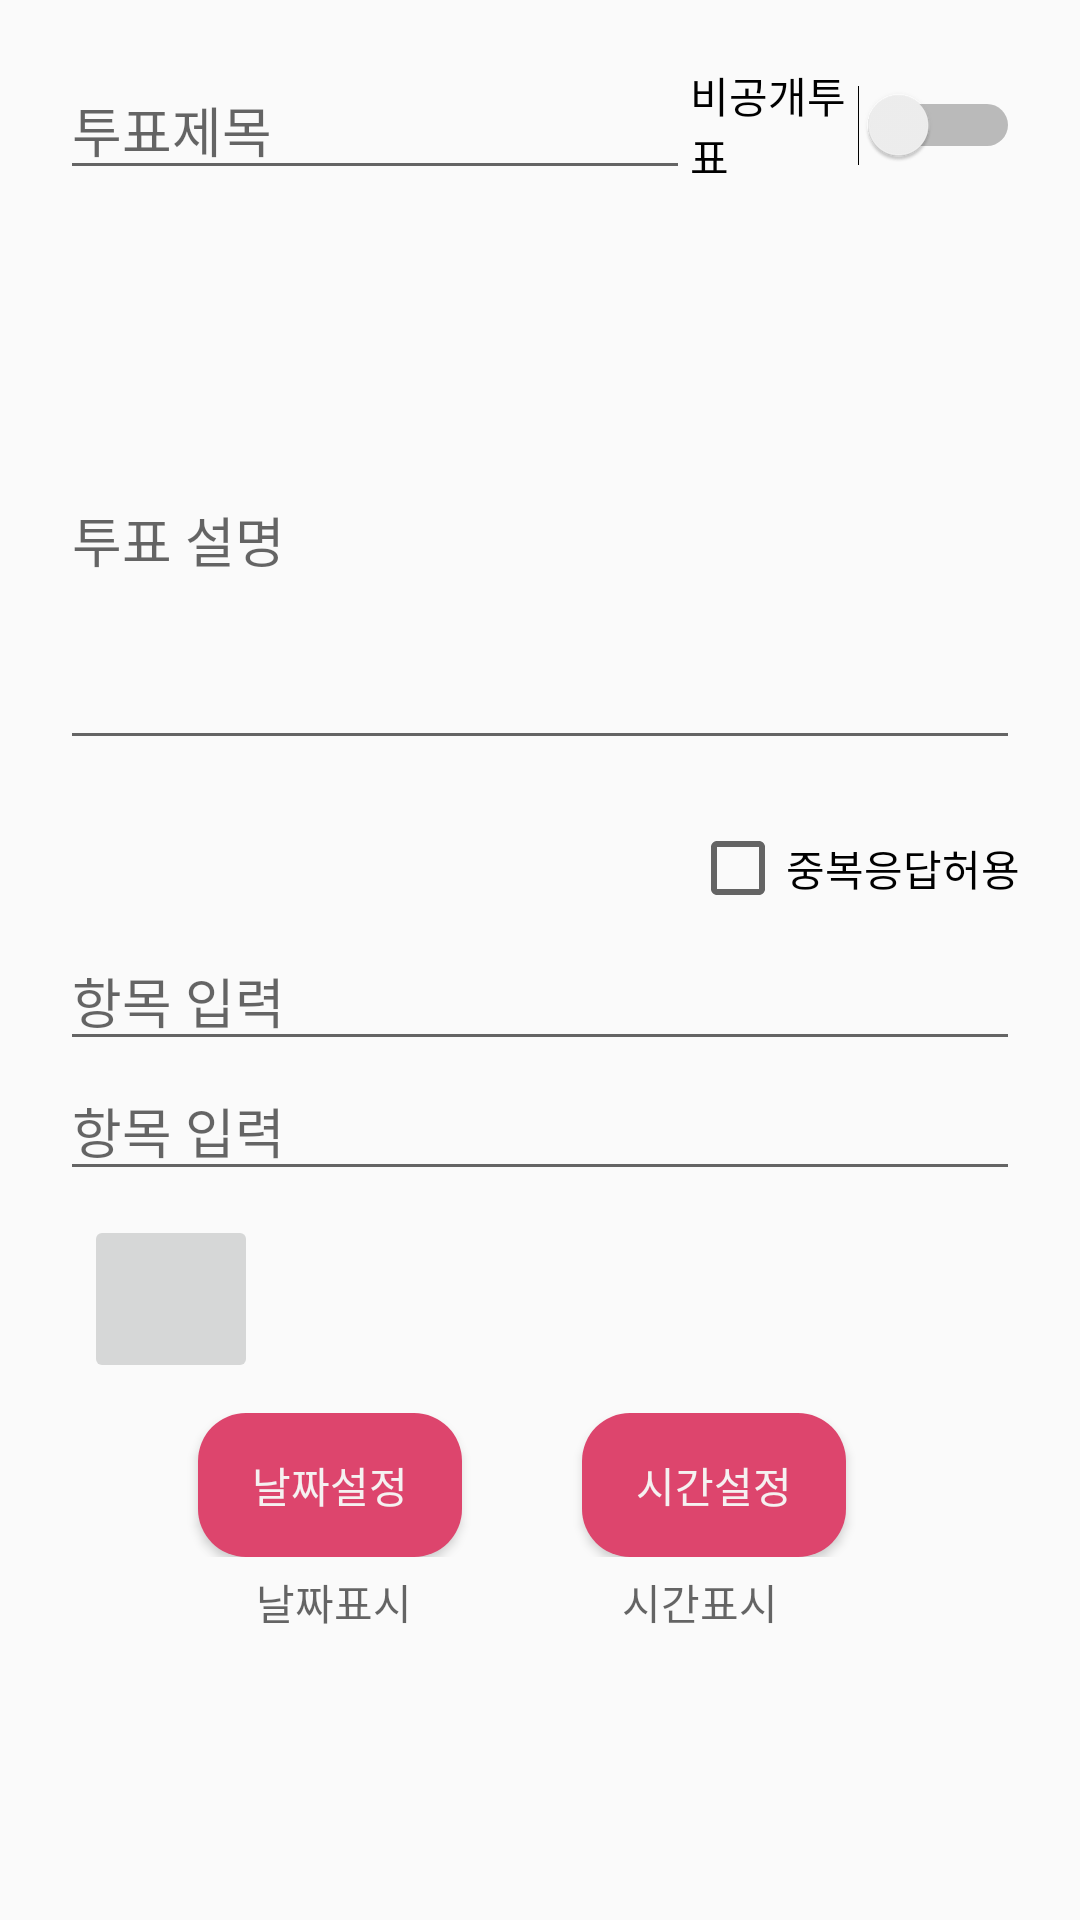

This screen was rendered from an Android layout file. Write that file and the resources it references.
<!-- AndroidManifest.xml: application theme AppTheme.NoActionBar -->
<!-- res/layout/activity_reg_vote.xml -->
<?xml version="1.0" encoding="utf-8"?>
<LinearLayout xmlns:android="http://schemas.android.com/apk/res/android"
    xmlns:app="http://schemas.android.com/apk/res-auto"
    xmlns:tools="http://schemas.android.com/tools"
    android:layout_width="match_parent"
    android:layout_height="match_parent"
    tools:context=".Acitivity.RegVoteActivity"
    android:orientation="vertical">

    <LinearLayout
        android:layout_width="match_parent"
        android:layout_height="wrap_content"
        android:layout_margin="20dp"
        android:orientation="horizontal">

        <EditText
            android:id="@+id/edtTitle"
            android:layout_width="wrap_content"
            android:layout_height="wrap_content"
            android:ems="10"
            android:hint="투표제목"
            android:inputType="textPersonName"
            app:layout_constraintEnd_toEndOf="parent"
            app:layout_constraintHorizontal_bias="0.126"
            app:layout_constraintStart_toStartOf="parent"
            app:layout_constraintTop_toTopOf="parent" />

        <Switch
            android:id="@+id/switchPublic"
            android:layout_width="match_parent"
            android:layout_height="match_parent"
            android:text="비공개투표   "
            app:layout_constraintBottom_toTopOf="@+id/edtDetail"
            app:layout_constraintEnd_toEndOf="parent"
            app:layout_constraintHorizontal_bias="0.394"
            app:layout_constraintStart_toEndOf="@+id/edtTitle"
            app:layout_constraintTop_toTopOf="parent"
            app:layout_constraintVertical_bias="0.548" />
    </LinearLayout>

    <EditText
        android:id="@+id/edtDetail"
        android:layout_width="match_parent"
        android:layout_height="150dp"
        android:layout_margin="20dp"
        android:ems="10"
        android:hint="투표 설명"
        android:inputType="textPersonName"
        app:layout_constraintBottom_toTopOf="@+id/item1"
        app:layout_constraintEnd_toEndOf="parent"
        app:layout_constraintStart_toStartOf="parent"
        app:layout_constraintTop_toBottomOf="@+id/edtTitle"
        app:layout_constraintVertical_bias="0.117" />

    <CheckBox
        android:id="@+id/checkBox"
        android:layout_width="wrap_content"
        android:layout_height="wrap_content"
        android:layout_gravity="right"
        android:layout_marginRight="20dp"
        android:layout_marginBottom="5dp"
        android:text="중복응답허용"
        app:layout_constraintBottom_toTopOf="@+id/item1"
        app:layout_constraintEnd_toEndOf="parent"
        app:layout_constraintHorizontal_bias="0.971"
        app:layout_constraintStart_toStartOf="parent" />

    <EditText
        android:id="@+id/item1"
        android:layout_width="match_parent"
        android:layout_height="wrap_content"
        android:layout_marginLeft="20dp"
        android:layout_marginRight="20dp"
        android:ems="10"
        android:hint="항목 입력"
        android:inputType="textPersonName" />

    <EditText
        android:id="@+id/item2"
        android:layout_width="match_parent"
        android:layout_height="wrap_content"
        android:layout_marginLeft="20dp"
        android:layout_marginRight="20dp"
        android:ems="10"
        android:hint="항목 입력"
        android:inputType="textPersonName" />

    <ImageButton
        android:id="@+id/btnadditem"
        android:layout_width="58dp"
        android:layout_height="56dp"
        android:layout_marginStart="28dp"
        android:layout_marginTop="8dp"
        android:scaleType="fitXY"
        app:srcCompat="@drawable/add" />

    <LinearLayout
        android:layout_width="match_parent"
        android:layout_height="wrap_content"
        android:layout_marginTop="10dp"
        android:gravity="center_horizontal"
        android:orientation="horizontal">

        <Button
            android:id="@+id/btnChangeDate"
            android:layout_width="wrap_content"
            android:layout_height="wrap_content"
            android:layout_marginLeft="60dp"
            android:layout_marginRight="40dp"
            android:background="@drawable/btn_bg"
            android:text="날짜설정"
            android:textColor="#F5F1F1" />

        <Button
            android:id="@+id/btnChangeTime"
            android:layout_width="wrap_content"
            android:layout_height="wrap_content"
            android:layout_marginEnd="72dp"
            android:background="@drawable/btn_bg"
            android:text="시간설정"
            android:textColor="#F5F1F1" />
    </LinearLayout>

    <LinearLayout
        android:layout_width="match_parent"
        android:layout_height="wrap_content"
        android:layout_marginRight="15dp"
        android:gravity="center_horizontal"
        android:orientation="horizontal">

        <TextView
            android:id="@+id/txtDate"
            android:layout_width="102dp"
            android:layout_height="30dp"
            android:gravity="center"
            android:hint="날짜표시" />

        <TextView
            android:id="@+id/txtTime"
            android:layout_width="102dp"
            android:layout_height="30dp"
            android:layout_marginLeft="20dp"
            android:gravity="center"
            android:hint="시간표시" />
    </LinearLayout>

    <EditText
        android:id="@+id/edtCode"
        android:layout_width="match_parent"
        android:layout_height="wrap_content"
        android:layout_marginLeft="20dp"
        android:layout_marginTop="10dp"
        android:layout_marginRight="20dp"
        android:ems="10"
        android:hint="참여코드"
        android:inputType="textPersonName"
        android:visibility="invisible" />

    <Button
        android:id="@+id/btnReg"
        android:layout_width="wrap_content"
        android:layout_height="wrap_content"
        android:layout_gravity="center_horizontal"
        android:layout_marginTop="60dp"
        android:layout_marginBottom="20dp"
        android:background="@drawable/btn_bg"
        android:text="투표생성"
        android:textColor="#F5F1F1" />


</LinearLayout>
<!-- resources referenced by this layout -->
<resources>
  <!-- drawable btn_bg (drawable) -->
  <?xml version="1.0" encoding="utf-8"?>
  <selector xmlns:android="http://schemas.android.com/apk/res/android">
  
      
      <item android:state_pressed="false">
          <shape android:shape="rectangle">
              <corners android:radius="16dp"/>
              <solid android:color="#DD456D"/>
          </shape>
      </item>
  
      
      <item android:state_pressed="true">
          <shape android:shape="rectangle">
              <corners android:radius="16dp"/>
              <solid android:color="#EBABBB"/>
          </shape>
      </item>
  
  </selector>
  <style name="AppTheme.NoActionBar">
          <item name="windowActionBar">false</item>
          <item name="windowNoTitle">true</item>
      </style>
</resources>
